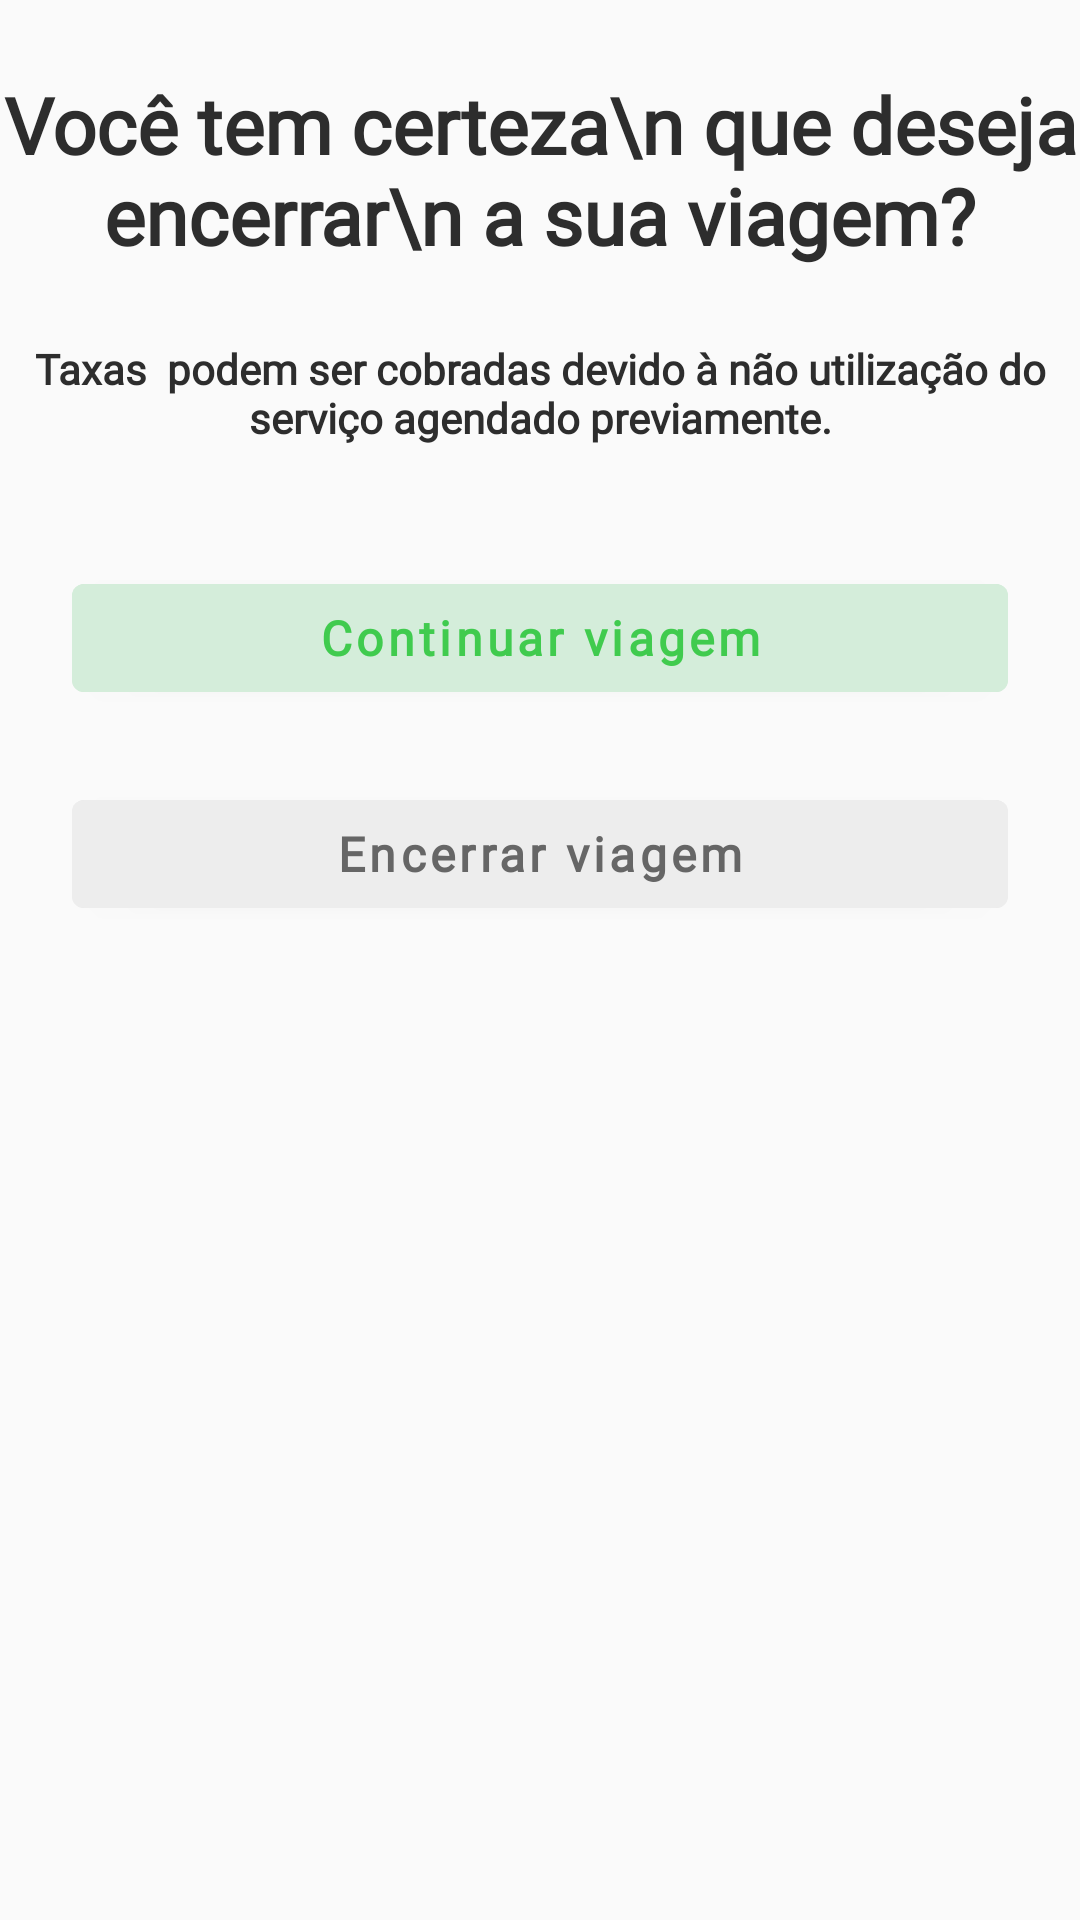

Write the Android layout XML for this screen, with the resource values it uses.
<!-- AndroidManifest.xml: application theme Theme.Tupi -->
<!-- res/layout/dialog_cancelar_corrida.xml -->
<?xml version="1.0" encoding="utf-8"?>
<LinearLayout xmlns:android="http://schemas.android.com/apk/res/android"
    xmlns:app="http://schemas.android.com/apk/res-auto"
    xmlns:tools="http://schemas.android.com/tools"
    android:id="@+id/linear_layout_premio_sucesso"
    android:layout_width="match_parent"
    android:layout_height="wrap_content"
    android:layout_marginTop="16dp"
    android:background="#FAFAFA"
    android:orientation="vertical"
    tools:layout_editor_absoluteX="16dp">


    <TextView
        android:id="@+id/dialogTextView"
        android:layout_width="match_parent"
        android:layout_height="wrap_content"
        android:layout_marginTop="24dp"
        android:fontFamily="@font/ubuntu_bold"
        android:gravity="center"
        android:textSize="26sp"
        android:textColor="#2D2D2D"
        android:text="Você tem certeza\n que deseja encerrar\n a sua viagem?"
        android:textFontWeight="900" />
    <TextView
        android:id="@+id/dialogTextView2"
        android:layout_width="match_parent"
        android:layout_height="wrap_content"
        android:layout_marginTop="24dp"
        android:fontFamily="@font/ubuntu_bold"
        android:gravity="center"
        android:textColor="#2D2D2D"
        android:text="Taxas  podem ser cobradas devido à não utilização do serviço agendado previamente."
        android:textFontWeight="900" />


    <com.google.android.material.button.MaterialButton
        android:id="@+id/dialogButton"
        android:layout_width="match_parent"
        android:layout_height="wrap_content"
        android:layout_marginStart="24dp"
        android:layout_marginTop="40dp"
        android:layout_marginEnd="24dp"
        android:layout_marginBottom="24dp"
        android:backgroundTint="#D4EDDA"
        android:fontFamily="@font/ubuntu_bold"
        android:text="Continuar viagem"
        android:textAllCaps="false"
        android:textColor="#40CB4E"
        android:textFontWeight="900"
        android:textSize="16dp" />
    <com.google.android.material.button.MaterialButton
        android:id="@+id/dialogButton2"
        android:layout_width="match_parent"
        android:layout_height="wrap_content"
        android:layout_marginStart="24dp"
        android:layout_marginEnd="24dp"
        android:layout_marginBottom="24dp"
        android:backgroundTint="#EDEDED"
        android:fontFamily="@font/ubuntu_bold"
        android:text="Encerrar viagem"
        android:textAllCaps="false"
        android:textColor="#666666"
        android:textFontWeight="900"
        android:textSize="16dp" />


</LinearLayout>
<!-- resources referenced by this layout -->
<resources>
  <style name="Theme.Tupi" parent="Theme.MaterialComponents.Light.DarkActionBar">
          
          <item name="colorPrimary">@color/primary</item>
          <item name="colorPrimaryDark">@color/primary</item>
          <item name="colorPrimaryVariant">@color/primary</item>
          <item name="colorOnPrimary">@color/white</item>
  
          <item name="colorSecondary">@color/primary</item>
          <item name="colorSecondaryVariant">@color/primary</item>
          <item name="colorOnSecondary">@color/white</item>
  
          <item name="colorAccent">@color/teal_200</item>
  
          <item name="fontFamily">@font/ubuntu</item>
          <item name="android:textColor">@color/text_color</item>
          <item name="android:statusBarColor" tools:targetApi="l">@color/primary</item>
      </style>
  <color name="primary">#16163F</color>
  <color name="white">#FFFFFFFF</color>
  <color name="teal_200">#FF03DAC5</color>
  <color name="text_color">#444444</color>
</resources>
